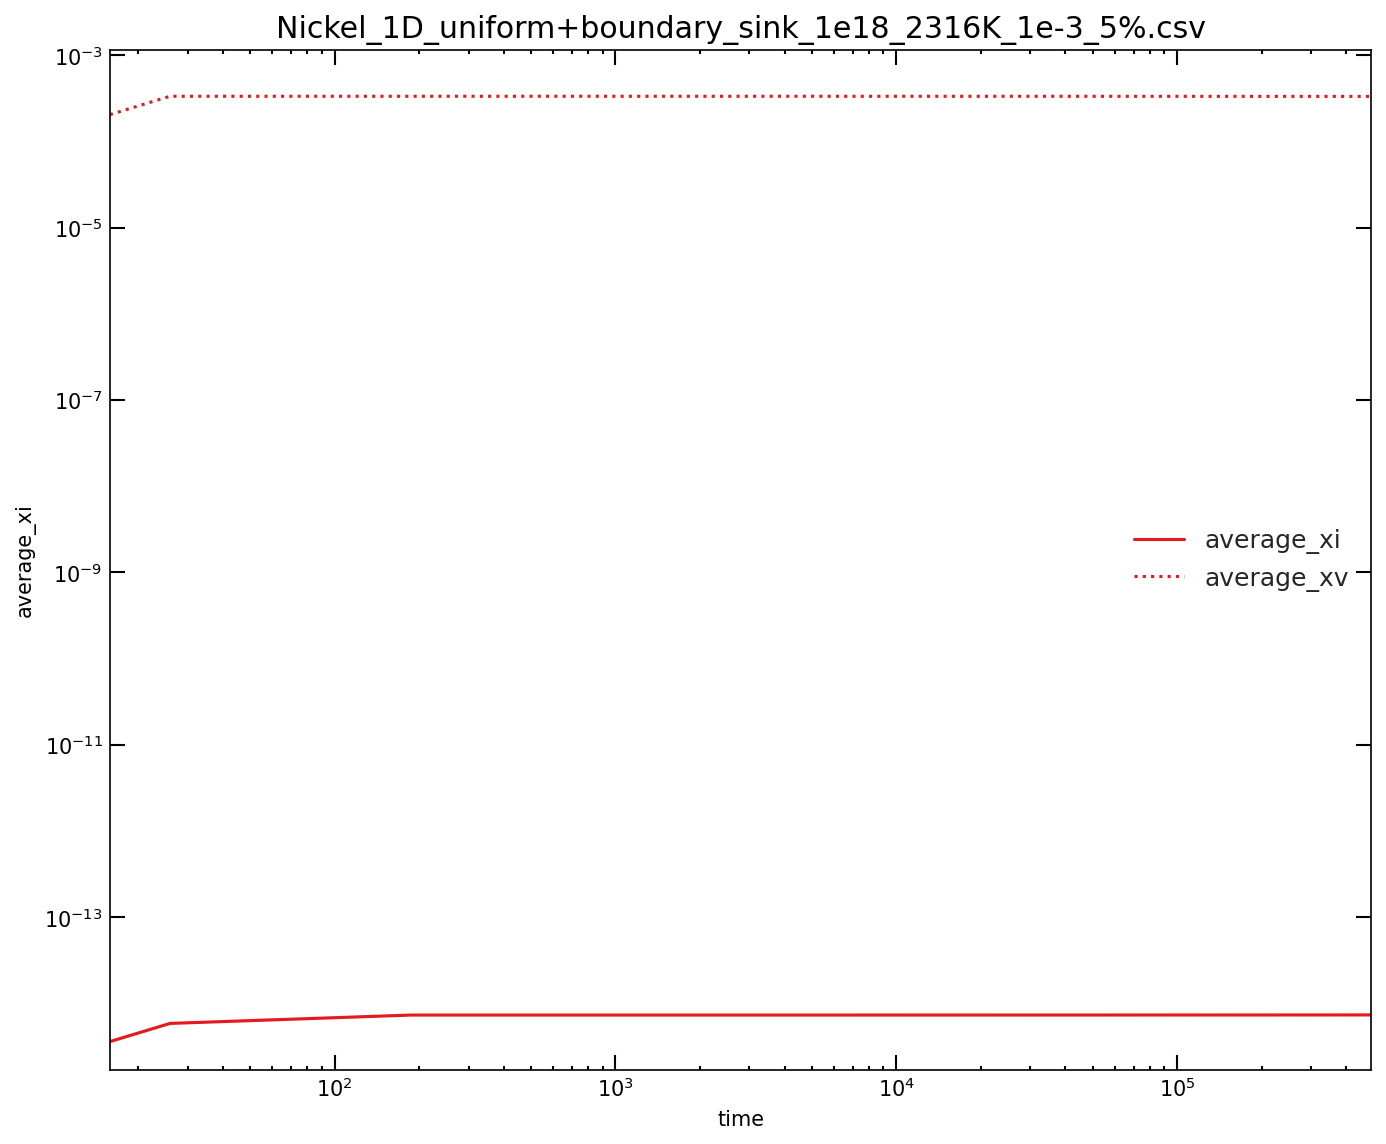

Values plotted in this chart, from the file beside it:
time, average_xi, average_xv, left_jix, left_jvx, right_jix, right_jvx, total_ci, total_cv, xDi, xDv
0, 0, 0, 0, 0, 0, 0, 0, 0, 0, 0
25.96, 5.8821185780001e-15, 0.0003332, -1.5879083319203e-15, -7.3596179861034e-07, 1.5879083186013e-15, 7.3596877853653e-07, 5.8821185780001e-11, 3.332, 1, 4
186.7, 7.353416863639e-15, 0.0003332, -1.719705330248e-15, -2.7578087356643e-07, 1.7197053293013e-15, 2.7578107634997e-07, 7.353416863639e-11, 3.332, 1, 4
1182, 7.3534347800419e-15, 0.0003331, -1.6214588567575e-15, -1.0965620091379e-07, 1.6214588567078e-15, 1.0965621242607e-07, 7.3534347800419e-11, 3.331, 1, 4
7344, 7.3552042373726e-15, 0.000333, -1.6232946237019e-15, -4.3954569399355e-08, 1.6232946236988e-15, 4.3954570135528e-08, 7.3552042373726e-11, 3.33, 1, 4
45497, 7.3597122714329e-15, 0.0003328, -1.624211348325e-15, -1.7558674774354e-08, 1.6242113483248e-15, 1.7558674832467e-08, 7.3597122714329e-11, 3.328, 1, 4
281733, 7.3715334843226e-15, 0.0003323, -1.6221938217777e-15, -6.8048687563733e-09, 1.6221938217777e-15, 6.8048687596259e-09, 7.3715334843226e-11, 3.323, 1, 4
490426, 7.3785245145812e-15, 0.000332, -1.7212043725889e-15, -4.9005830938392e-09, 1.7212043725889e-15, 4.9005830951403e-09, 7.3785245145812e-11, 3.32, 1, 4
490828, 7.3785512181164e-15, 0.000332, -1.7212043848259e-15, -4.8976928610812e-09, 1.7212043848259e-15, 4.8976928623823e-09, 7.3785512181164e-11, 3.32, 1, 4
